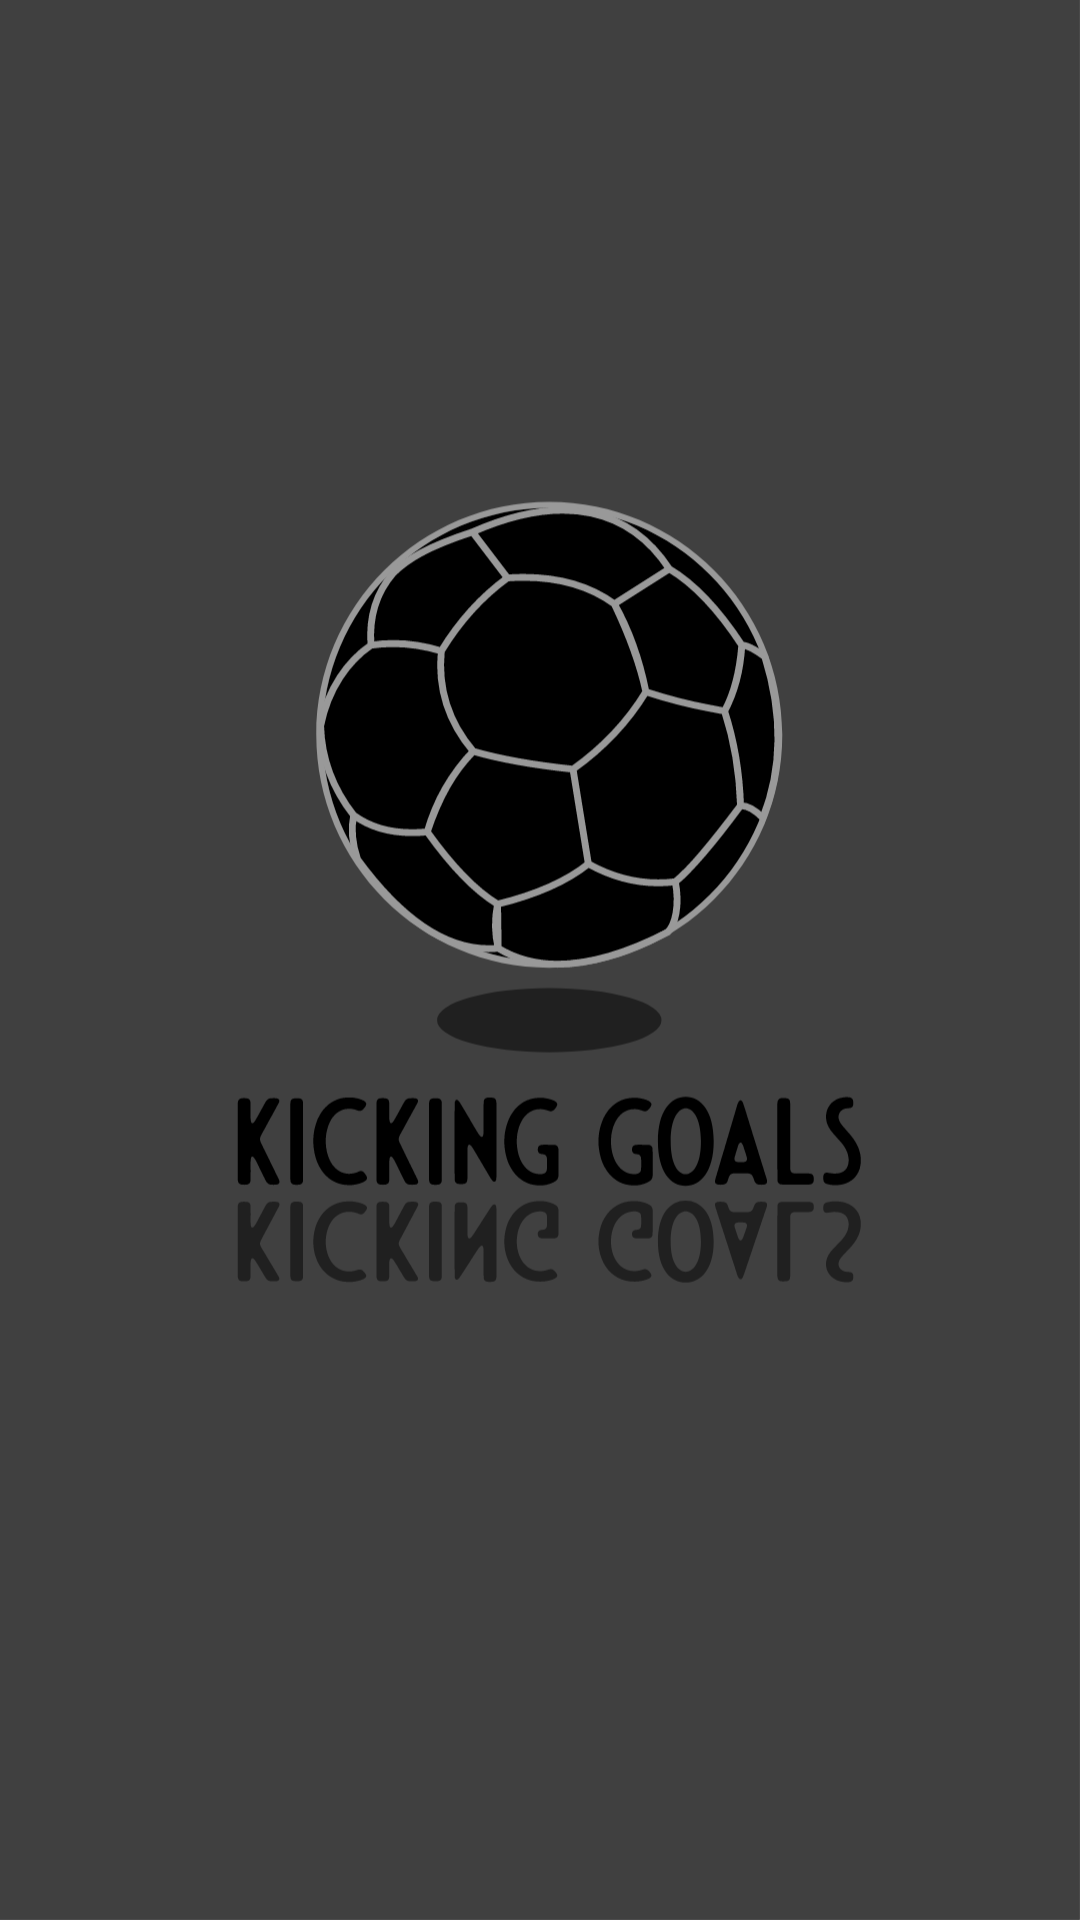

Layout XML and referenced resources for this Android screen:
<!-- AndroidManifest.xml: application theme Theme.ViewGoal_PAGE -->
<!-- res/layout/activity_splash_screen.xml -->
<?xml version="1.0" encoding="utf-8"?>
<androidx.constraintlayout.widget.ConstraintLayout xmlns:android="http://schemas.android.com/apk/res/android"
    xmlns:app="http://schemas.android.com/apk/res-auto"
    xmlns:tools="http://schemas.android.com/tools"
    android:id="@+id/image"
    android:layout_width="match_parent"
    android:layout_height="match_parent"
    android:background="@drawable/ic_kicking_goals"
    tools:context=".SplashScreenActivity">


    <ImageView
        android:id="@+id/imageView2"
        android:layout_width="wrap_content"
        android:layout_height="wrap_content"
        app:layout_constraintBottom_toBottomOf="parent"
        app:layout_constraintEnd_toEndOf="parent"
        app:layout_constraintStart_toStartOf="parent"
        app:layout_constraintTop_toTopOf="parent"
        app:srcCompat="@drawable/ic_kicking_goals" />
</androidx.constraintlayout.widget.ConstraintLayout>
<!-- resources referenced by this layout -->
<resources>
  <!-- drawable ic_kicking_goals: vector/xml drawable (drawable, 91249 chars, omitted) -->
  <style name="Theme.ViewGoal_PAGE" parent="Theme.MaterialComponents.DayNight.DarkActionBar">
          
          <item name="colorPrimary">@color/purple_500</item>
          <item name="colorPrimaryVariant">@color/purple_700</item>
          <item name="colorOnPrimary">@color/white</item>
          
          <item name="colorSecondary">@color/teal_200</item>
          <item name="colorSecondaryVariant">@color/teal_700</item>
          <item name="colorOnSecondary">@color/black</item>
          
          <item name="android:statusBarColor" tools:targetApi="l">?attr/colorPrimaryVariant</item>
          
      </style>
  <!-- not gathered from this repository: default colours our renderer supplied (Android Studio template values) -->
  <color name="purple_500">#FF6200EE</color>
  <color name="purple_700">#FF3700B3</color>
  <color name="teal_200">#FF03DAC5</color>
  <color name="teal_700">#FF018786</color>
  <color name="black">#FF000000</color>
  <color name="white">#FFFFFFFF</color>
</resources>
